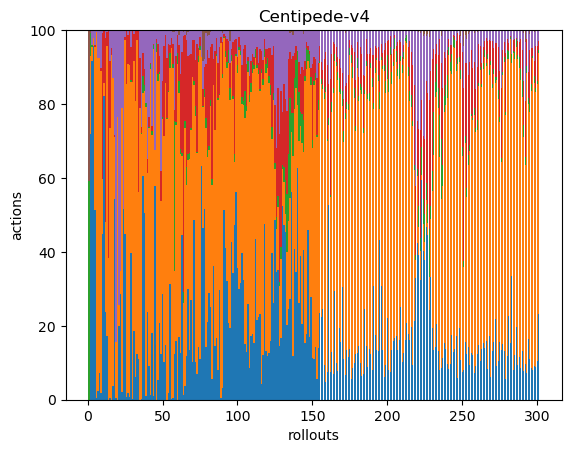

The file beside this chart, header and first rows:
0, 0, 96, 0, 0, 66, 0, 0, 0, 0, 0, 0, 0, 0, 0, 0, 0, 0
215, 63, 19, 0, 0, 2, 0, 0, 0, 0, 0, 0, 0, 0, 0, 0, 0, 0
338, 14, 2, 0, 15, 0, 0, 0, 0, 0, 0, 0, 0, 0, 0, 0, 0, 0
318, 7, 0, 0, 7, 0, 0, 0, 0, 0, 0, 0, 0, 0, 0, 0, 0, 0
360, 308, 0, 3, 29, 0, 0, 0, 0, 0, 0, 0, 0, 0, 0, 0, 0, 0
1, 182, 0, 0, 1, 0, 0, 0, 0, 0, 0, 0, 0, 0, 0, 0, 0, 0
10, 388, 0, 0, 32, 0, 0, 0, 0, 0, 0, 0, 0, 0, 0, 0, 0, 0
21, 244, 0, 0, 22, 0, 0, 0, 0, 0, 0, 0, 0, 0, 0, 0, 0, 0
3, 135, 0, 1, 16, 0, 0, 0, 0, 0, 0, 0, 0, 0, 0, 0, 0, 0
128, 42, 0, 113, 2, 0, 0, 0, 0, 0, 0, 0, 0, 0, 0, 0, 0, 0
243, 11, 0, 41, 1, 0, 0, 0, 0, 0, 0, 0, 0, 0, 0, 0, 0, 0
94, 97, 0, 198, 8, 0, 0, 0, 0, 0, 0, 0, 0, 0, 0, 0, 0, 0
45, 205, 0, 10, 1, 0, 0, 0, 0, 0, 0, 0, 0, 0, 0, 0, 0, 0
0, 107, 0, 173, 0, 0, 0, 0, 0, 0, 0, 0, 0, 0, 0, 0, 0, 0
1, 140, 0, 35, 16, 0, 0, 0, 0, 0, 0, 0, 0, 0, 0, 0, 0, 0
0, 196, 0, 4, 10, 0, 0, 0, 0, 0, 0, 0, 0, 0, 0, 0, 0, 0
9, 208, 0, 0, 32, 0, 0, 0, 0, 0, 0, 0, 0, 0, 0, 0, 0, 0
136, 42, 0, 1, 71, 0, 0, 0, 0, 0, 0, 0, 0, 0, 0, 0, 0, 0
1, 32, 0, 0, 178, 0, 0, 0, 0, 0, 0, 0, 0, 0, 0, 0, 0, 0
0, 147, 0, 0, 45, 0, 0, 0, 0, 0, 0, 0, 0, 0, 0, 0, 0, 0
73, 21, 0, 0, 274, 0, 0, 0, 0, 0, 0, 0, 0, 0, 0, 0, 0, 0
59, 13, 0, 0, 135, 0, 0, 0, 0, 0, 0, 0, 0, 0, 0, 0, 0, 0
4, 149, 0, 0, 41, 0, 0, 0, 0, 0, 0, 0, 0, 0, 0, 0, 0, 0
168, 0, 0, 0, 157, 0, 0, 0, 0, 0, 0, 0, 0, 0, 0, 0, 0, 0
162, 189, 0, 3, 7, 0, 0, 0, 0, 0, 0, 0, 0, 0, 0, 0, 0, 0
1, 128, 0, 22, 0, 0, 0, 0, 0, 0, 0, 0, 0, 0, 0, 0, 0, 0
4, 193, 0, 17, 3, 0, 0, 0, 0, 0, 0, 0, 0, 0, 0, 0, 0, 0
2, 288, 0, 29, 1, 0, 0, 0, 0, 0, 0, 0, 0, 0, 0, 0, 0, 0
85, 99, 1, 19, 10, 0, 0, 0, 0, 0, 0, 0, 0, 0, 0, 0, 0, 0
1, 261, 0, 42, 1, 0, 0, 0, 0, 0, 0, 0, 0, 0, 0, 0, 0, 0
49, 191, 0, 19, 3, 0, 0, 0, 0, 0, 0, 0, 0, 0, 0, 0, 0, 0
27, 325, 0, 84, 0, 0, 0, 0, 0, 0, 0, 0, 0, 0, 0, 0, 0, 0
34, 233, 0, 7, 0, 0, 0, 0, 0, 0, 0, 0, 0, 0, 0, 0, 0, 0
36, 147, 0, 143, 0, 0, 0, 0, 0, 0, 0, 0, 0, 0, 0, 0, 0, 0
0, 219, 0, 37, 21, 0, 0, 0, 0, 0, 0, 0, 0, 0, 0, 0, 0, 0
1, 320, 2, 7, 117, 0, 0, 0, 0, 0, 0, 0, 0, 0, 0, 0, 0, 0
156, 58, 12, 16, 16, 0, 0, 0, 0, 0, 0, 0, 0, 0, 0, 0, 0, 0
119, 77, 4, 10, 25, 0, 0, 0, 0, 0, 0, 0, 0, 0, 0, 0, 0, 0
2, 151, 2, 0, 38, 0, 0, 0, 0, 0, 0, 0, 0, 0, 0, 0, 0, 0
106, 169, 1, 16, 157, 0, 0, 0, 0, 0, 0, 0, 0, 0, 0, 0, 0, 0
28, 196, 1, 8, 72, 0, 0, 0, 0, 0, 0, 0, 0, 0, 0, 0, 0, 0
3, 209, 3, 1, 21, 0, 0, 0, 0, 0, 0, 0, 0, 0, 0, 0, 0, 0
72, 215, 5, 5, 104, 0, 0, 0, 0, 0, 0, 0, 0, 0, 0, 0, 0, 0
2, 204, 2, 1, 8, 0, 0, 0, 0, 0, 0, 0, 0, 0, 0, 0, 0, 0
160, 27, 0, 0, 90, 0, 0, 0, 0, 0, 0, 0, 0, 0, 0, 0, 0, 0
0, 159, 4, 2, 4, 0, 0, 0, 0, 0, 0, 0, 0, 0, 0, 0, 0, 0
11, 171, 4, 17, 8, 0, 0, 0, 0, 0, 0, 0, 0, 0, 0, 0, 0, 0
108, 349, 3, 22, 37, 0, 0, 0, 0, 0, 0, 0, 0, 0, 0, 0, 0, 0
21, 71, 0, 14, 65, 0, 0, 0, 0, 0, 0, 0, 0, 0, 0, 0, 0, 0
92, 153, 1, 32, 44, 0, 0, 0, 0, 0, 0, 0, 0, 0, 0, 0, 0, 0
58, 352, 0, 139, 25, 0, 0, 0, 0, 0, 0, 0, 0, 0, 0, 0, 0, 0
41, 197, 0, 36, 4, 0, 0, 0, 0, 0, 0, 0, 0, 0, 0, 0, 0, 0
0, 304, 1, 65, 30, 0, 0, 0, 0, 0, 0, 0, 0, 0, 0, 0, 0, 0
8, 340, 1, 53, 16, 0, 0, 0, 0, 0, 0, 0, 0, 0, 0, 0, 0, 0
40, 75, 5, 3, 5, 0, 0, 0, 0, 0, 0, 0, 0, 0, 0, 0, 0, 0
1, 297, 0, 8, 7, 0, 0, 0, 0, 0, 0, 0, 0, 0, 0, 0, 0, 0
1, 163, 2, 10, 6, 1, 0, 0, 0, 0, 0, 0, 0, 0, 0, 0, 0, 0
24, 44, 79, 6, 41, 1, 0, 0, 0, 0, 0, 0, 0, 0, 0, 0, 0, 0
57, 208, 3, 64, 24, 1, 0, 0, 0, 0, 0, 0, 0, 0, 0, 0, 0, 0
0, 148, 5, 8, 2, 0, 0, 0, 0, 0, 0, 0, 0, 0, 0, 0, 0, 0
56, 219, 10, 33, 9, 4, 0, 0, 0, 0, 0, 0, 0, 0, 0, 0, 0, 0
... 240 more rows
